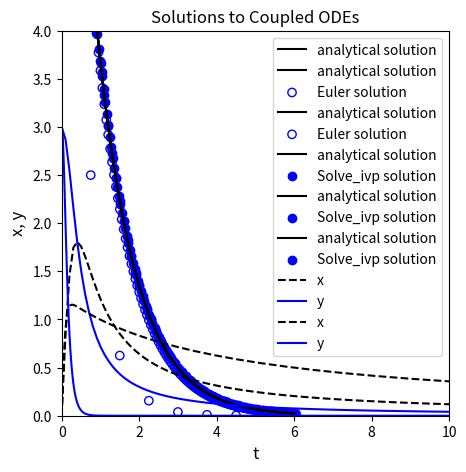

Write the Python code that produced this figure.
#!/usr/bin/env python
# coding: utf-8

# # Numerical Solution of Ordinary Differential Equations
# 
# It is very common that we need to solve differential equations in science and engineering. The broad class of "differential equations" comprises many types of initial value problems and boundary value problems, both of which might involve ordinary or partial differential equations.  Here, we will focus only on numerical solutions of initial value problems in the form of ordinary differential equations or systems of ordinary differential equations.
# 
# The general idea with an initial value problem is that we have information about the rate of change of a quantity of interest (i.e., we know the derivative of a function), we know the starting value of that quantity of interest, and we would like to, based only on information about starting value and the derivative, predict the quantity of interest at some future time, position, Temperature, or other independent variable that describes our system.
# 
# We'll do a very basic demonstration of how this works, but it is based on the idea that if you know the derivative, you can use the value of the deriviative to estimate how much your dependent variable (e.g., "y") will change over a small step in the independent variable (e.g., "x"). 

# In[1]:


import numpy as np 
import matplotlib.pyplot as plt
from scipy.integrate import solve_ivp
import scipy.optimize as opt
import pandas as pd
import time


# ## The Euler Method
# 
# The most basic approach is the Euler method, which is basically just an algebraic rearrangement of the classic definition of a slope (m) of a function:
# 
# $$m = \frac{dy}{dx} \approx \frac{\Delta y}{\Delta x}$$
# 
# Rearranging:
# 
# $$\Delta y = m\cdot \Delta x$$
# 
# Substituting discrete values of y and x in for the deltas:
# 
# $$y_1 - y_0 = \frac{dy}{dx} \cdot(x_1 - x_0)$$
# 
# We start at our initial value of (x0,y0); then, we take a small, numerical step in $x$, $\Delta x$ (let's call it $x_{step}$), and we update our value of the variable of interest, y, based on the derivative at $x_i$, which we assume is constant over the step h and thus extrapolate over the whole step:
# 
# $$y_1 = y_0 + \frac{dy}{dx} \cdot x_{step}$$
# 
# Generally, we'll write it as an iterative loop in terms of $x_i$ and $x_{i+1}$
# 
# $$y_{i+1} = y_i + \frac{dy}{dx} \cdot x_{step}$$
# 
# ## Example 01: A first order ODE
# 
# Let's test this method on a first order ordinary differential equation:
# 
# $$\frac{dy}{dx} = -y \ \ \textrm{with} \ \ y(0) = 10$$
# 
# ### Analytical Solution
# 
# We know that the analytical solution to this initial value problem is the following exponential function:
# 
# $$y(x) = 10 e^{-x}$$
# 
# Plot the solution to this IVP, y(x), over the domain x = [0, 6] in order to visualize how y changes as a function of x. Note, I called my function "ytrue(x)", and I evaluated it on a numpy array of x-values from 0 to 6 called "xtrue."  If you see those labels subsequently in this worksheet, it just means that I am using the analytical solution to this initial value problem, $y(x) = 10e^{-x}$

# In[2]:


def ytrue(x):
    return 10*np.exp(-x)
xtrue = np.linspace(0, 6, 100)

## Plot solution
plt.figure(1, figsize = (5, 5))
plt.plot(xtrue, ytrue(xtrue), color = 'black', label = 'analytical solution')
plt.xlabel('x', fontsize = 12)
plt.ylabel('y', fontsize = 12)
plt.title('Solutions to a First order ODE')
plt.xlim(0, 6)
plt.ylim(0, 10)
plt.legend()
plt.show()


# ### An approximate solution with the Euler Method
# 
# Now, if we *didn't* know how to solve that equation, or if we could otherwise could not solve it analytically, we would need to use a numerical method. The Euler method is the most simple way to numerically solve a differential equation. We'll implement it to solve this example using a while loop.  I've also added in a bit of visualization to show how the Euler step works.

# In[3]:


xstep = 0.75               #I get to choose the size of the step for the independent variable
x = 0                      #initial x
y = 10                     #initial y
xlist = [0]                #I'm going to store all x values in a list; initializing that list here
ylist = [10]               #Initialize a list containing y values for each x value

while xlist[-1] < 6:       #I want to continue iterating until I reach x = 6
    dydx = -y              #derivative of y with respect to x   
    y    =  y + xstep*dydx #update y value using an Euler step
    x    =  x + xstep      #update x value using step size
    xlist.append(x)        #append new value of x
    ylist.append(y)        #append new value of y
#     plt.plot(xtrue, ytrue(xtrue)) #plot true solution
#     for i in range(0, len(xlist)-1):
#         plt.plot([xlist[i], xlist[i+1]], [ylist[i], ylist[i+1]],':', color = 'k') #illustrate numerical steps in y
#     plt.show()             #show plot
#     time.sleep(2)          #pause for 2 seconds before next iteration

plt.figure(1, figsize = (5, 5))
plt.plot(xtrue, ytrue(xtrue), color = 'black', label = 'analytical solution')
plt.scatter(xlist, ylist, color = 'none', edgecolor = 'blue', label = 'Euler solution')      #plot full set of numerical estimates of y for values in xlist
plt.xlabel('x', fontsize = 12)
plt.ylabel('y', fontsize = 12)
plt.title('Solutions to a First order ODE')
plt.xlim(0, 6)
plt.ylim(0, 10)
plt.legend()
plt.show()


# ### A breakdown of the method
# 
# Generally speaking, this is how a numerical differential equation solver works. It calculates the slope(s) at the current values for all function arguments, it takes a step in independent variable, and it predicts the value of the function based on the slope. With the step size I chose above (xstep = 0.75), you can see that the Euler method does a very bad job of approximating the true solution. You can probably already see the reason for this:  the Euler Method calculates the value of the derivative at $x_i$, and then it tacitly assumes that this derivative value is constant over the entire step in x, but we know this isn't true here (nor for most differential equations that we need to use numerical methods for). You can improve the accuracy of the Euler Method by taking smaller steps; go ahead and experiment to figure out how small of a step you need to make before you are satisified that the numerical solution is roughly the same as the analytical solution.  Supress the looped plotting to keep it a bit more tidy.

# In[4]:


xstep = 0.05               #I get to choose the size of the step for the independent variable
x = 0                      #initial x
y = 10                     #initial y
xlist = [0]                #I'm going to store all x values in a list; initializing that list here
ylist = [10]               #Initialize a list containing y values for each x value

while xlist[-1] < 6:       #I want to continue iterating until I reach x = 6
    dydx = -y              #derivative of y with respect to x   
    y    =  y + xstep*dydx #update y value using an Euler step
    x    =  x + xstep      #update x value using step size
    xlist.append(x)        #append new value of x
    ylist.append(y)        #append new value of y
#     plt.plot(xtrue, ytrue(xtrue)) #plot true solution
#     for i in range(0, len(xlist)-1):
#         plt.plot([xlist[i], xlist[i+1]], [ylist[i], ylist[i+1]],':', color = 'k') #illustrate numerical steps in y
#     plt.show()             #show plot
#     time.sleep(2)          #pause for 2 seconds before next iteration

plt.figure(1, figsize = (5, 5))
plt.plot(xtrue, ytrue(xtrue), color = 'black', label = 'analytical solution')
plt.scatter(xlist, ylist, color = 'none', edgecolor = 'blue', label = 'Euler solution')      #plot full set of numerical estimates of y for values in xlist
plt.xlabel('x', fontsize = 12)
plt.ylabel('y', fontsize = 12)
plt.title('Solutions to a First order ODE')
plt.xlim(0, 6)
plt.ylim(0, 10)
plt.legend()
plt.show()


# ## Higher Order Methods (Runge-Kutta)
# 
# The Euler method is the simplest numerical method for solving differential equations, and it is generally limited because it needs such a small step size. There are far more sophisticated algoritms for numerical solution of differential equations, but they are all based on iterative steps in independent variable and updating the dependent variable at each step.  It would be worth your time to at least read up on Explicit Runge Kutta Methods - these are very commonly used for numerical solution of ODEs. Higher order Runge-Kutta methods are available, and they do a good job at forecasting how the deriviate will change over the $x_{step}$, and so they can approximate the true solution much more accurately and with much larger step sizes than an Euler method.
# 
# https://en.wikipedia.org/wiki/Runge%E2%80%93Kutta_methods
# 
# ## `Scipy.integrate`
# 
# As usual, the methods in Python are more sophisticated than what we would usually write. They are flexible and powerful, and they can handle almost any type of differential equation you'd throw at them. Beyond writing your own loops to learn more about how the numerical method works, I would always defer to using the `scipy.integrate` package for numerical solution of ODEs.
# 
# ### Function formatting for use with `scipy.integrate`
# 
# To perform a numerical solution of an ODE or system of ODEs in Python, we need to write a function. This will be a multivariate, vector function, very similar to what we did with `opt.root()`. It should be of the form `f(independent variable, dependent variable)`, where "dependent variable" is an array of all dependent or "state" variables in the ODE system, and it should return a vector of derivatives for each state variable with respect to the independent variable.
# 
# The basic rules:
# 
# 1. The first argument to the function should be a scalar representing the ***independent*** variable that describes your system. As far as the ODE solver is concerned, it is always a scalar. Remember that these loops work iteratively, and at any given time, there is only a single value of the independent variable that you are considering. 
# 2.  The second argument to the function should be an array-like structure (array, tuple, list) that contains all of the dependent variables in the system of ODEs that you are solving. For a single ODE, that argument will be a scalar. 
# 3. The function should return the deriviative of each depedent variable with respect to the single independent variable in a vector-like structure (array, tuple, list). If it is a single ODE, simply return a scalar.
# 
# For the simple first order example above, this would be an appropriate way to format your function to pass to the ODE solver; you'll see that it adhere's to the rules above:

# In[5]:


def D(x, y):        #function declaration - function should be of form f(independent variable, dependent variable)
    dydx = -y       #Calculate the value of the derivative of y at the current value of x
    return dydx     #return the value of the derivative of y at the current value of x


# ### Using Scipy's `solve_ivp()`
# 
# To solve this *initial value problem* numerically, we'll call solve_ivp from the scipy.integrate package. It's basic syntax is:
# 
# ```python
# solve_ivp(function name, span of independent variables to integrate over, initial values of dependent variables)
# ```
# 
# https://docs.scipy.org/doc/scipy/reference/generated/scipy.integrate.solve_ivp.html#scipy.integrate.solve_ivp
# 
# It has a few particulars.  
# 
# 1. The function must be of the form f(independent, dependent, \*args); it can have additional arguments, but you will need to pass them using the args keyword in the `solve_ivp()` options.
# 2. The span for the independent variable needs to be in the form of a 2-element array that contains the starting point and the ending point only. If you need to get a different set of (independent, dependent) value pairs out, we'll handle that later using the `t_eval` keyword argument using `solve_ivp` options. 
# 3. The initial value(s) for the dependent variables must be in a 1-D array like structure, even if you are only solving 1 ODE.
# 4. The function should return an array-like structure containing the derivatives of each dependent variable with respect to the independent variable
# 
# For this specific example, we are starting at y(0) = 10, and we are integrating from x = 0 to x = 6. Putting that into a format that works with `solve_ivp()`, we would say `y0 = [10]` and `xspan =(0, 6)`. We can then pass our function, integration span, and initial value for y to `solve_ivp()`, which will solve the differential equation numerically: `solve_ivp(D, xspan, y0)`.
#     
# Running this bit of code, you'll see that `solve_ivp()` returns a solution structure, similar to what we would get from `opt.root()` or `opt.minimize()`.  You can access any attribute from that structure using the dot operator.  Probably the most interesting parts are `.t`, which contains your independent variable values, and `.y`, which contains your dependent variable values. No matter the decisions you make about inputs, these are formatted as numpy arrays.

# In[6]:


y0 = [10]
xspan =(0, 6)
solve_ivp(D, xspan, y0)


# Often, I save the output, which enables convenient post-analysis (plotting, etc.)  

# In[7]:


sol = solve_ivp(D, xspan, y0)  #numerical solution of ODE
print(sol.t)                   #print independent variable values, loosely called "t" in many solvers
print(sol.y)                   #print dependent variable values, loosely called "y" in many solvers

plt.figure(1, figsize = (5, 5))
plt.plot(xtrue, ytrue(xtrue), color = 'black', label = 'analytical solution')
plt.scatter(sol.t, sol.y, marker = 'o', color = 'blue', label = 'Solve_ivp solution') 
plt.xlabel('x', fontsize = 12)
plt.ylabel('y', fontsize = 12)
plt.title('Solutions to a First order ODE')
plt.xlim(0, 6)
plt.ylim(0, 10)
plt.legend()
plt.show()



# ### Step size in solvers
# 
# You may notice from the plot that the solver did not take even steps in x.  That is fine - some solvers use adaptive step sizes.  In general, they are far better at deciding on a good step size than we are.  This is why we only specify the starting and ending point for integration.  The solver decides on the intermediate points, not us.  That said, you may wish to get higher resolution and view the solution to the differential equation at additional points in the domain where you solved it.  You can do this in a few ways by adjusting options in `solve_ivp()`.
# 
# ### Increasing Precision
# 
# Sometimes we don't care so much about specific time steps as we care about having closely space time steps; the easiest way to force more closely spaced time steps is to adjust the precision of our solution using the `atol` and `rtol` keyword arguments, which respectively set absolute and relative tolerances on the state variables.

# In[8]:


sol = solve_ivp(D, xspan, y0, atol = 1e-10, rtol = 1e-10)
plt.figure(1, figsize = (5, 5))
plt.plot(xtrue, ytrue(xtrue), color = 'black', label = 'analytical solution')
plt.scatter(sol.t, sol.y, marker = 'o', color = 'blue', label = 'Solve_ivp solution') 
plt.xlabel('x', fontsize = 12)
plt.ylabel('y', fontsize = 12)
plt.title('Solutions to a First order ODE')
plt.xlim(0, 6)
plt.ylim(0, 10)
plt.legend()
plt.show()


# ### Returning the solution at specific times
# 
# Alternatively, Let's say I wanted to plot the numerical solution on an evenly spaced set of x-values using a step size of 0.1.  I can do that using the `t_eval` keyword argument, which allows me to specify where I want to see the solution. You'll see that this returns the values at the specified x-values (even though it does not affect the steps taken by the ode solver).

# In[9]:


xgrid = np.linspace(0,6,61)
sol = solve_ivp(D, xspan, y0, t_eval = xgrid)
plt.figure(1, figsize = (5, 5))
plt.plot(xtrue, ytrue(xtrue), color = 'black', label = 'analytical solution')
plt.scatter(sol.t, sol.y, marker = 'o', color = 'blue', label = 'Solve_ivp solution') 
plt.xlabel('x', fontsize = 12)
plt.ylabel('y', fontsize = 12)
plt.title('Solutions to a First order ODE')
plt.xlim(0, 6)
plt.ylim(0, 10)
plt.legend()
plt.show()


# ### Returning a polynomial approximation for the ODE solution
# 
# It is important to recognize that these step-based ODE solvers will provide a discrete set of y-values for a discrete set of t-values; they are not a continuous function y(t).  Another nice feature of `solve_ivp()` is that you can get it to generate a continuous function for y(x). It does this by fitting an interpolating polynomial to the ODE solution.using interpolating polynomials. You do this with the `dense_output` keyword argument:

# In[10]:


sol = solve_ivp(D, xspan, y0, dense_output = True)
print(sol)


# ### Accessing the continuous approximation to the ODE solution
# 
# Once you print out the solution, you'll see it returns a sneaky attribute also called "sol," which makes my choice of "sol" as the name of the solution structure unfortunate.  In any event, just like sol.t or sol.y, you can call sol.sol
# 
# sol.sol is a *function* that returns the value of your dependent variable(s) for any value(s) of your independent variable.  This is a really great add on for a numerical ode solver as it saves you from having to create your own function using interpolating polynomials.  For example, let's say I wanted to know y at x = 3:

# In[11]:


sol.sol(3)


# ### You can pass arrays to the interpolating polynomial approximation
# 
# Let's say I wanted data at x = 1, 2.6, 3.175, and 4:

# In[12]:


sol.sol([1, 2.6, 3.175, 4])


# When might you use this?  Let's say you had a set of experimentally measured values of y for several values of x, and you want to regress parameters for your model...but you have to solve a differential equation in order to figure out your model prediction, and you have no control over the steps taken by the solver.  No problem - get it to output a continuous function, and you can then solve for the value of y at all of your experimental values of x and use it to generate an objective function.

# ### Options in `solve_ivp()`
# 
# The options available for solve_ivp are *extensive*.  We will not cover all of them for a few reasons.  First, we don't have the time and space to devote to this.  Second, generally speaking, the default options on things like function tolerance or maximum step sizes are pretty good.  Changing them requires a good understanding of how they work and why they are important.  Changing them haphazardly can be dangerous.  I would suggest researching the options available and putting serious thought into the ones that are relevant to your problem and *might* be worth changing.
# 
# The only other one that we'll mention is the method keyword.  Most of the time, the default method will be fine for you.  Sometimes, you will encounter *stiff* systems of differential equations. In high level terms, what that means is you have two or more coupled dependent variables that are changing as functions of the indepdendent variable. If those two variables change on extremely different scales, then you have what is called a stiff system, and they require specialized solvers.  When might you see this?  When the derivative of one variable is much, much larger than the derivative of the other variable.  In these cases, you will probably want to adjust your solver using the method keyword.  For example, the default solver in `solve_ivp()` is RK45, an explicit Runge–Kutta–Fehlberg method (4th order method, 5th order error estimate). It is not efficient for stiff systems, so you would want to change to Radau, BDF, or LSODA methods if you need to solve a stiff system:
# 
# 
# 

# In[13]:


solve_ivp(D, xspan, y0, method = 'Radau')
# solve_ivp(D, xspan, y0, method = 'BDF')
# solve_ivp(D, xspan, y0, method = 'LSODA')


# How can you tell when you need to change solvers?  Usually the default option (RK45) is a good choice.  If you notice that it is taking a long time to run, making an unusually large number of steps, or failing to converge altogether, you probably are solving a stiff system.  Try one of the stiff ODE solvers instead.
# 
# ## Example 02: Coupled Systems of ODES
# 
# We covered a lot of ground in terms of how to use the solvers above, but all of the examples we have considered so far deal with one ODE that we can easily solve by hand. Numerical ODE solvers really shine when you have a very complex differential equation that does not have an analytical solution, or when you have coupled systems of nonlinear differential equations, which are generally either very difficult or impossible to solve analytically. By "coupled" differential equations, I mean that the derivatives of the dependent variables are functions of each other (see system below). 
# 
# \begin{align*}
# \frac{dx}{dt} &= -x^2 + y^2 \\
# \frac{dy}{dt} &= -xy \\
# x(0) &= 0 \\
# y(0) &= 3 \\
# \end{align*}
# 
# A typical question we might ask about this system is **what are the values of x and y at t = 10?**
# 
# I see that dx/dt is a function of x and y, and dy/dt is also a function of x and y.  I cannot solve one without solving the other. Though it is sometimes possible to solve a coupled system analytically, the vast majority of cases must be handled with numerical methods.  Fortunately, the framework we established above for solving a single differential equation is very general, and it is super easy to extend it to systems of differential equations. 
# 
# We just need to formulate our system of differential equations as multivariate vector functions of the form f(t,y) or, in other words, f(independent variable, dependent variable). Both of our dependent variables, (x and y in this case), need to be passed to the function in a single, vector-like structure. The function also needs to return dx/dt and dy/dt in a vector-like structure (tuple, array, list). For this example, the following is an acceptable way to define that function using lists:

# In[14]:


def diffs(t,var):
    x, y = var
    dxdt = -x**2 + y**2
    dydt = -x*y
    return [dxdt, dydt]


# Now that the function is defined, we can integrate it on the domain t = [0, 10].  We follow the same conventions as above.  The span of the independent variable must be a two-element array, and the initial values of x and y must be passed to the function as an array-like structure.

# In[15]:


tspan = (0, 10)   #Integration span
x0    = 0
y0    = 3
var0  = [x0, y0]  #initial values for x and y, using a list
solve_ivp(diffs, tspan, var0) #use solve_ivp to solve the system of ODEs


# ### The solution structure for Systems of ODEs
# 
# You can see the solution structure has a lot of useful information, exactly as in the case of a single ODE.  The only major difference here is that the `.y` values are now a larger array where the first row is values of x, and the second row is values of y at each time point in `.t`.  We can plot them as a function of t easily.  To illustrate the way things are stored, I'll extract x and y values from `sol.y`. I'll also request a much higher resolution in the output, taking 1000 steps between 0 and 10 for making a nice, smooth plot. I've also added labels and a legend so we can easily distinguish between the graphs.

# In[16]:


tgrid = np.linspace(0, 10, 100)
sol = solve_ivp(diffs, tspan, var0, t_eval = tgrid)
t   = sol.t
x   = sol.y[0,:]
y   = sol.y[1,:]

plt.figure(1, figsize = (5, 5))
plt.plot(t, x, linestyle = 'dashed', color = 'black', label = 'x')
plt.plot(t, y, color = 'blue', label = 'y')
plt.xlabel('t', fontsize = 12)
plt.ylabel('x, y', fontsize = 12)
plt.title('Solutions to Coupled ODEs')
plt.xlim(0, 10)
plt.ylim(0, 4)
plt.legend()
plt.show()


# ### Passing Extra Arguments with `solve_ivp()`
# 
# It may often be useful to you to pass extra parameters into your differential equation model.  The solver will only operate on the independent variable and dependent variable (i.e., the first two arguments).  You can add as many additional arguments as you like thereafter, and you pass them to solve_ivp using the usual args keyword.  So let's change that system just a bit to illustrate this concept:
# 
# \begin{align*}
# \frac{dx}{dt} &= -ax^2 + by^2 \\
# \frac{dy}{dt} &= -cxy \\
# x(0) &= 0 \\
# y(0) &= 3 \\
# \end{align*}
# 
# Where a, b, and c are constant coefficients.  For the values (a,b,c) = (0.2, 1.3, 8), what are the values of x and y at t = 10?  What about for (a,b,c) = (1.5, 0.3, -0.1)?

# In[17]:


def diffs(t,var, a, b, c):
    x, y = var
    dxdt = -a*x**2 + b*y**2
    dydt = -c*x*y
    return [dxdt, dydt]

tspan = (0, 10)   #Integration span
x0    = 0
y0    = 3
var0  = [x0, y0]  #initial values for x and y
a     = 0.2
b     = 1.3
c     = 8

sol = solve_ivp(diffs, tspan, var0, args = (a, b, c), atol = 1e-8, rtol = 1e-8)
t   = sol.t
x   = sol.y[0,:]
y   = sol.y[1,:]

plt.figure(1, figsize = (5, 5))
plt.plot(t, x, linestyle = 'dashed', color = 'black', label = 'x')
plt.plot(t, y, color = 'blue', label = 'y')
plt.xlabel('t', fontsize = 12)
plt.ylabel('x, y', fontsize = 12)
plt.title('Solutions to Coupled ODEs')
plt.xlim(0, 10)
plt.ylim(0, 4)
plt.legend()
plt.show()

